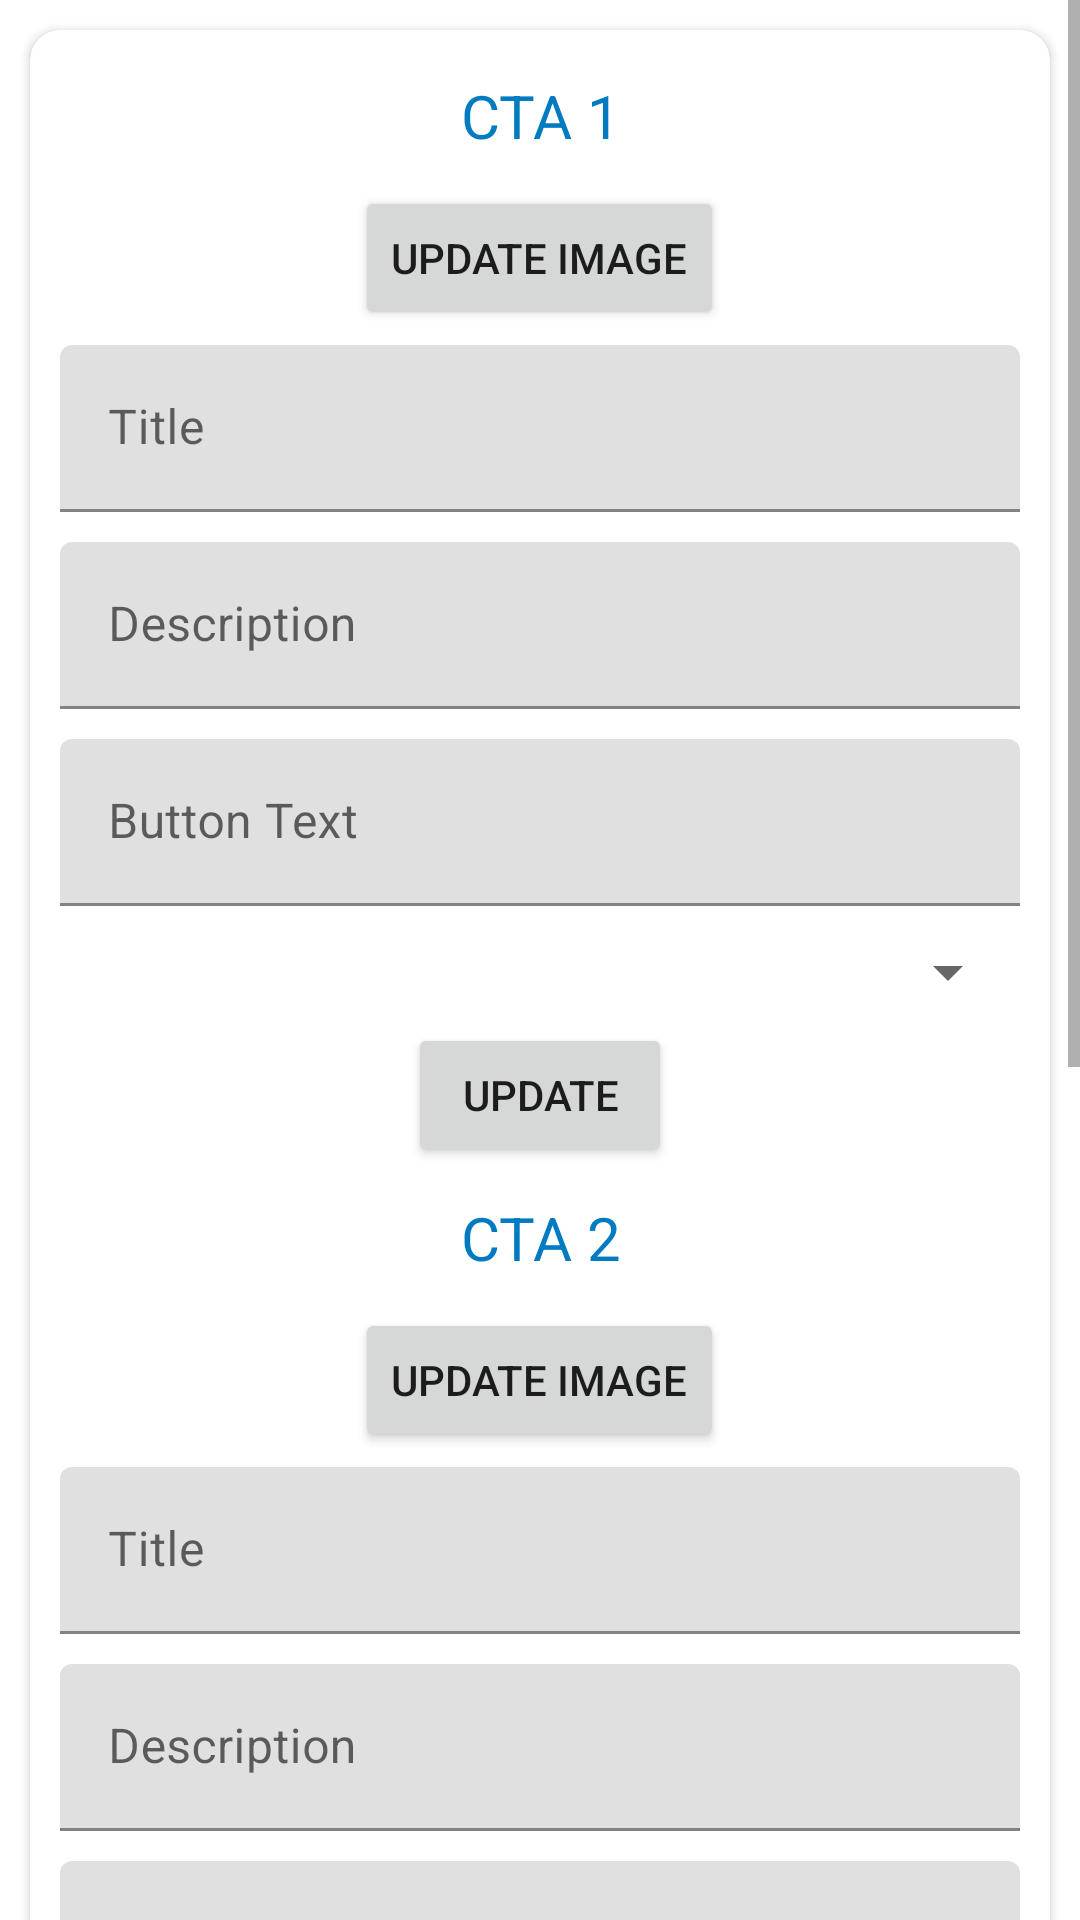

Android layout source for this screen:
<!-- AndroidManifest.xml: application theme Theme.LucianLooksAdminApp -->
<!-- res/layout/fragment_slideshow.xml -->
<?xml version="1.0" encoding="utf-8"?>
<ScrollView xmlns:android="http://schemas.android.com/apk/res/android"
    xmlns:app="http://schemas.android.com/apk/res-auto"
    xmlns:tools="http://schemas.android.com/tools"
    android:layout_width="match_parent"
    android:layout_height="match_parent"
    tools:context=".ui.slideshow.SlideshowFragment"
    android:orientation="vertical">
    <LinearLayout
        android:layout_width="match_parent"
        android:layout_height="match_parent">
    <androidx.cardview.widget.CardView
        android:layout_width="match_parent"
        android:layout_height="match_parent"
        android:layout_margin="10dp"
        app:cardCornerRadius="10dp"
        android:padding="10dp">
        <LinearLayout
            android:layout_width="match_parent"
            android:layout_height="match_parent"
            android:orientation="vertical"
            android:layout_margin="5dp">
            <TextView
                android:layout_width="match_parent"
                android:layout_height="wrap_content"
                android:text="CTA 1"
                android:textAllCaps="true"
                android:textAlignment="center"
                android:textSize="20dp"
                android:textColor="@color/purple_700"
                android:layout_margin="10dp"/>
            <ImageView
                android:layout_width="match_parent"
                android:layout_height="wrap_content"
                android:id="@+id/image_cta_one"/>
            <Button
                android:layout_width="wrap_content"
                android:layout_height="wrap_content"
                android:text="Update Image"
                android:layout_gravity="center"
                android:id="@+id/update_image_cta_one"/>
            <com.google.android.material.textfield.TextInputLayout
                android:layout_width="match_parent"
                android:layout_height="wrap_content"
                android:layout_margin="5dp"
                android:hint="Title">
                <com.google.android.material.textfield.TextInputEditText
                    android:layout_width="match_parent"
                    android:layout_height="match_parent"
                    android:id="@+id/title_cta_one"/>
            </com.google.android.material.textfield.TextInputLayout>
            <com.google.android.material.textfield.TextInputLayout
                android:layout_width="match_parent"
                android:layout_height="wrap_content"
                android:layout_margin="5dp"
                android:hint="Description">
                <com.google.android.material.textfield.TextInputEditText
                    android:layout_width="match_parent"
                    android:layout_height="match_parent"
                    android:id="@+id/desc_cta_one"/>
            </com.google.android.material.textfield.TextInputLayout>
            <com.google.android.material.textfield.TextInputLayout
                android:layout_width="match_parent"
                android:layout_height="wrap_content"
                android:layout_margin="5dp"
                android:hint="Button Text">
                <com.google.android.material.textfield.TextInputEditText
                    android:layout_width="match_parent"
                    android:layout_height="match_parent"
                    android:id="@+id/btn_text_one"/>
            </com.google.android.material.textfield.TextInputLayout>
            <Spinner
                android:layout_width="match_parent"
                android:layout_height="wrap_content"
                android:id="@+id/spinner_cta_one"
                android:layout_margin="5dp"/>
            <Button
                android:layout_width="wrap_content"
                android:layout_height="wrap_content"
                android:text="Update"
                android:layout_gravity="center"
                android:id="@+id/update_cta_one"/>
            <TextView
                android:layout_width="match_parent"
                android:layout_height="wrap_content"
                android:text="CTA 2"
                android:textAllCaps="true"
                android:textAlignment="center"
                android:textSize="20dp"
                android:textColor="@color/purple_700"
                android:layout_margin="10dp"/>
            <ImageView
                android:layout_width="match_parent"
                android:layout_height="wrap_content"
                android:id="@+id/image_cta_two"/>
            <Button
                android:layout_width="wrap_content"
                android:layout_height="wrap_content"
                android:text="Update Image"
                android:layout_gravity="center"
                android:id="@+id/update_image_cta_two"/>
            <com.google.android.material.textfield.TextInputLayout
                android:layout_width="match_parent"
                android:layout_height="wrap_content"
                android:layout_margin="5dp"
                android:hint="Title">
                <com.google.android.material.textfield.TextInputEditText
                    android:layout_width="match_parent"
                    android:layout_height="match_parent"
                    android:id="@+id/title_cta_two"/>
            </com.google.android.material.textfield.TextInputLayout>
            <com.google.android.material.textfield.TextInputLayout
                android:layout_width="match_parent"
                android:layout_height="wrap_content"
                android:layout_margin="5dp"
                android:hint="Description">
                <com.google.android.material.textfield.TextInputEditText
                    android:layout_width="match_parent"
                    android:layout_height="match_parent"
                    android:id="@+id/desc_cta_two"/>
            </com.google.android.material.textfield.TextInputLayout>
            <com.google.android.material.textfield.TextInputLayout
                android:layout_width="match_parent"
                android:layout_height="wrap_content"
                android:layout_margin="5dp"
                android:hint="Button Text">
                <com.google.android.material.textfield.TextInputEditText
                    android:layout_width="match_parent"
                    android:layout_height="match_parent"
                    android:id="@+id/btn_text_two"/>
            </com.google.android.material.textfield.TextInputLayout>
            <Spinner
                android:layout_width="match_parent"
                android:layout_height="wrap_content"
                android:id="@+id/spinner_cta_two"
                android:layout_margin="5dp"/>
            <Button
                android:layout_width="wrap_content"
                android:layout_height="wrap_content"
                android:text="Update"
                android:layout_gravity="center"
                android:id="@+id/update_cta_two"/>
            <TextView
                android:layout_width="match_parent"
                android:layout_height="wrap_content"
                android:text="CTA 3"
                android:textAllCaps="true"
                android:textAlignment="center"
                android:textSize="20dp"
                android:textColor="@color/purple_700"
                android:layout_margin="10dp"/>
            <ImageView
                android:layout_width="match_parent"
                android:layout_height="wrap_content"
                android:id="@+id/image_cta_three"/>
            <Button
                android:layout_width="wrap_content"
                android:layout_height="wrap_content"
                android:text="Update Image"
                android:layout_gravity="center"
                android:id="@+id/update_image_cta_three"/>
            <com.google.android.material.textfield.TextInputLayout
                android:layout_width="match_parent"
                android:layout_height="wrap_content"
                android:layout_margin="5dp"
                android:hint="Title">
                <com.google.android.material.textfield.TextInputEditText
                    android:layout_width="match_parent"
                    android:layout_height="match_parent"
                    android:id="@+id/title_cta_three"/>
            </com.google.android.material.textfield.TextInputLayout>
            <com.google.android.material.textfield.TextInputLayout
                android:layout_width="match_parent"
                android:layout_height="wrap_content"
                android:layout_margin="5dp"
                android:hint="Description">
                <com.google.android.material.textfield.TextInputEditText
                    android:layout_width="match_parent"
                    android:layout_height="match_parent"
                    android:id="@+id/desc_cta_three"/>
            </com.google.android.material.textfield.TextInputLayout>
            <com.google.android.material.textfield.TextInputLayout
                android:layout_width="match_parent"
                android:layout_height="wrap_content"
                android:layout_margin="5dp"
                android:hint="Button Text">
                <com.google.android.material.textfield.TextInputEditText
                    android:layout_width="match_parent"
                    android:layout_height="match_parent"
                    android:id="@+id/btn_text_three"/>
            </com.google.android.material.textfield.TextInputLayout>
            <Spinner
                android:layout_width="match_parent"
                android:layout_height="wrap_content"
                android:id="@+id/spinner_cta_three"
                android:layout_margin="5dp"/>
            <Button
                android:layout_width="wrap_content"
                android:layout_height="wrap_content"
                android:text="Update"
                android:layout_gravity="center"
                android:id="@+id/update_cta_three"/>
        </LinearLayout>
    </androidx.cardview.widget.CardView>
    </LinearLayout>
</ScrollView>
<!-- resources referenced by this layout -->
<resources>
  <color name="purple_700">#007ac1</color>
  <style name="Theme.LucianLooksAdminApp" parent="Theme.MaterialComponents.DayNight.DarkActionBar">
          
          <item name="colorPrimary">@color/purple_500</item>
          <item name="colorPrimaryVariant">@color/purple_700</item>
          <item name="colorOnPrimary">@color/white</item>
          
          <item name="colorSecondary">@color/teal_200</item>
          <item name="colorSecondaryVariant">@color/teal_700</item>
          <item name="colorOnSecondary">@color/black</item>
          
          <item name="android:statusBarColor" tools:targetApi="l">?attr/colorPrimaryVariant</item>
          
      </style>
  <color name="purple_500">#03a9f4</color>
  <color name="white">#FFFFFFFF</color>
  <color name="teal_200">#67daff</color>
  <color name="teal_700">#67daff</color>
  <color name="black">#FF000000</color>
</resources>
